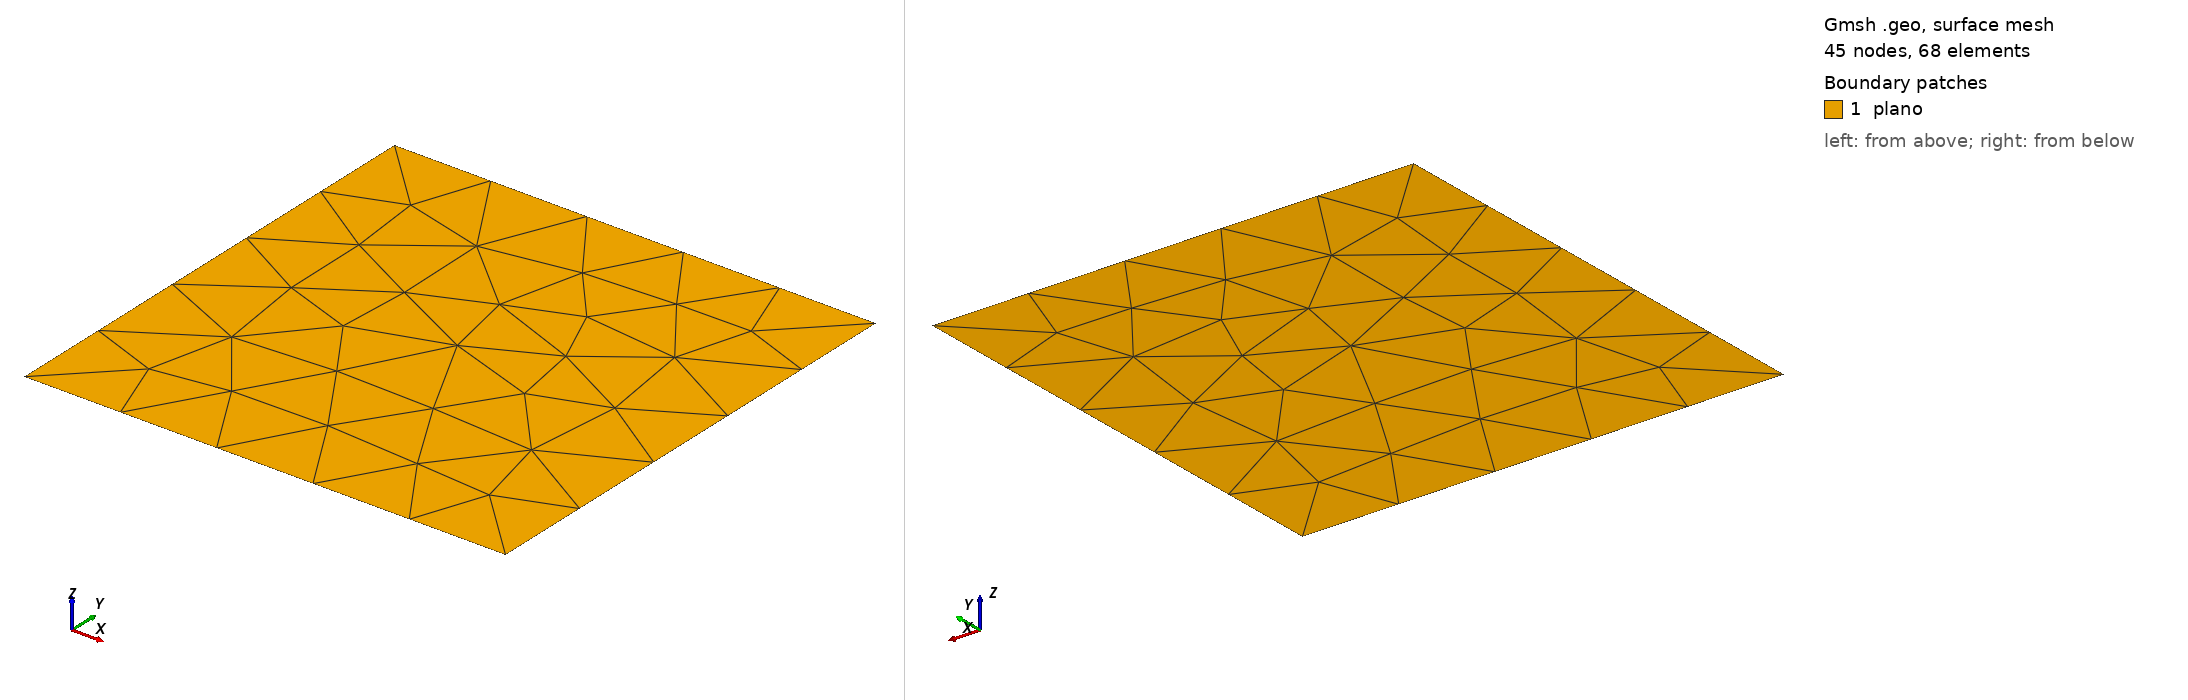

Gmsh geometry script, surface-meshed: 45 nodes, 68 surface elements. Boundary patches (legend numbers): 1 plano. Left view from above one corner, right view from below the opposite corner. Legend entries are the model's physical surfaces. The drawing asked Gmsh for element sizes between 1% and 20% of the model's largest extent; the script's own settings can give other sizes.

=== quad1.geo (drawn) ===
//+
SetFactory("OpenCASCADE");

Rectangle(1) = {0, 0, 0, 1, 1, 0};
//+
Physical Point("fix", 3) = {1};
//+
Physical Curve("contorno", 2) = {4, 1, 2, 3};
//+
Physical Surface("plano", 1) = {1};
//+
//Transfinite Surface {1};
//+
Transfinite Curve {4, 2} = 6 Using Progression 1;
//+
Transfinite Curve {1, 3} = 6 Using Progression 1;
